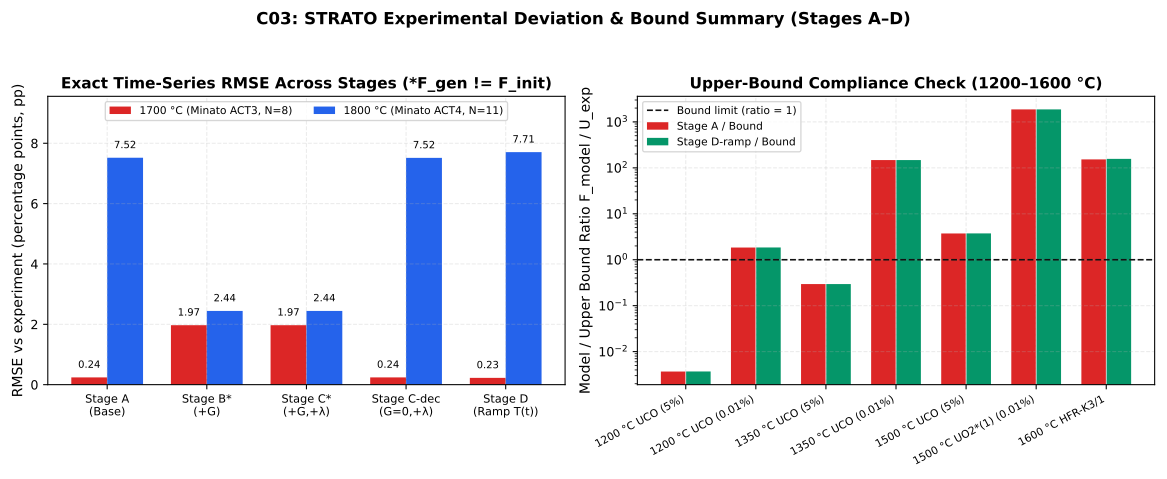

The file beside this chart, header and first rows:
case_id, case_label, temperature_c, stage_key, stage_label, method, n_points, t_min_h, t_max_h, f_exp_final, f_model_final, final_delta_pp, min_delta_pp, max_delta_pp, mae_pp, rmse_pp, max_abs_delta_pp, iae_time_avg_pp, mean_abs_rel_err_pct, ratio_final_model_over_exp, comparable_definition
D04_1700C_ACT3, Minato et al. (2000) HRB-22 ACT3 (1700 C…, 1700, stage_a, Stage A (Baseline: const D, G=0, lambda=…, Method A, 8, 72.0, 271.0, 0.05456, 0.05336, -0.12, -0.4227, 0.2317, 0.2213, 0.2403, 0.4227, 0.2543, 82.11, 0.978, heating_test_G0
D04_1700C_ACT3, Minato et al. (2000) HRB-22 ACT3 (1700 C…, 1700, stage_b, Stage B (+G, lambda=0, F_gen), Method A, 8, 72.0, 271.0, 0.05456, 0.01681, -3.775, -3.775, -0.002806, 1.429, 1.97, 3.775, 1.777, 64.35, 0.3081, source_inclusive_F_gen (different defini…
D04_1700C_ACT3, Minato et al. (2000) HRB-22 ACT3 (1700 C…, 1700, stage_c, Stage C (+G, +lambda, F_gen), Method A, 8, 72.0, 271.0, 0.05456, 0.0168, -3.776, -3.776, -0.002809, 1.429, 1.971, 3.776, 1.777, 64.36, 0.3079, source_inclusive_F_gen (different defini…
D04_1700C_ACT3, Minato et al. (2000) HRB-22 ACT3 (1700 C…, 1700, stage_c_decay_only, Stage C-decay (G=0, +lambda, F_init), Method A, 8, 72.0, 271.0, 0.05456, 0.05333, -0.1226, -0.4234, 0.2315, 0.2219, 0.2408, 0.4234, 0.2551, 82.11, 0.9775, heating_test_G0
D04_1700C_ACT3, Minato et al. (2000) HRB-22 ACT3 (1700 C…, 1700, stage_d_isothermal, Stage D-iso (D(T) dynamic, G=0, lambda=0…, Method A, 8, 72.0, 271.0, 0.05456, 0.05336, -0.12, -0.4227, 0.2317, 0.2213, 0.2403, 0.4227, 0.2543, 82.11, 0.978, heating_test_G0
D04_1700C_ACT3, Minato et al. (2000) HRB-22 ACT3 (1700 C…, 1700, stage_d_ramp_decay_off, Stage D-ramp (D(T(t)), G=0, lambda=0), Method A, 8, 72.0, 271.0, 0.05456, 0.05421, -0.03516, -0.3515, 0.2817, 0.2036, 0.2257, 0.3515, 0.217, 96.75, 0.9936, heating_test_G0
D04_1700C_ACT3, Minato et al. (2000) HRB-22 ACT3 (1700 C…, 1700, stage_d_ramp_decay_on, Stage D-ramp (D(T(t)), G=0, +lambda), Method A, 8, 72.0, 271.0, 0.05456, 0.05418, -0.03826, -0.3524, 0.2814, 0.2044, 0.226, 0.3524, 0.218, 96.73, 0.993, heating_test_G0
D04_1700C_ACT3, Minato et al. (2000) HRB-22 ACT3 (1700 C…, 1700, stage_d_combined, Stage D-comb (+G, +lambda, D(T(t)), F_ge…, Method A, 8, 72.0, 271.0, 0.05456, 0.02088, -3.368, -3.368, 0.03191, 1.226, 1.736, 3.368, 1.539, 66.33, 0.3826, source_inclusive_F_gen (different defini…
D05_1800C_ACT4_N11, Minato et al. (2000) HRB-22 ACT4 incl. 0…, 1800, stage_a, Stage A (Baseline: const D, G=0, lambda=…, Method A, 11, 4.6, 222.0, 0.1471, 0.2756, 12.85, -3.7, 13.28, 5.784, 7.519, 13.28, 6.964, 80.12, 1.873, heating_test_G0
D05_1800C_ACT4_N11, Minato et al. (2000) HRB-22 ACT4 incl. 0…, 1800, stage_b, Stage B (+G, lambda=0, F_gen), Method A, 11, 4.6, 222.0, 0.1471, 0.1239, -2.324, -3.7, -0.4192, 2.146, 2.443, 3.7, 1.637, 51.1, 0.842, source_inclusive_F_gen (different defini…
D05_1800C_ACT4_N11, Minato et al. (2000) HRB-22 ACT4 incl. 0…, 1800, stage_c, Stage C (+G, +lambda, F_gen), Method A, 11, 4.6, 222.0, 0.1471, 0.1238, -2.327, -3.7, -0.4216, 2.147, 2.444, 3.7, 1.638, 51.11, 0.8418, source_inclusive_F_gen (different defini…
D05_1800C_ACT4_N11, Minato et al. (2000) HRB-22 ACT4 incl. 0…, 1800, stage_c_decay_only, Stage C-decay (G=0, +lambda, F_init), Method A, 11, 4.6, 222.0, 0.1471, 0.2755, 12.84, -3.7, 13.27, 5.782, 7.516, 13.27, 6.961, 80.1, 1.873, heating_test_G0
D05_1800C_ACT4_N11, Minato et al. (2000) HRB-22 ACT4 incl. 0…, 1800, stage_d_isothermal, Stage D-iso (D(T) dynamic, G=0, lambda=0…, Method A, 11, 4.6, 222.0, 0.1471, 0.2756, 12.85, -3.7, 13.28, 5.784, 7.519, 13.28, 6.964, 80.12, 1.873, heating_test_G0
D05_1800C_ACT4_N11, Minato et al. (2000) HRB-22 ACT4 incl. 0…, 1800, stage_d_ramp_decay_off, Stage D-ramp (D(T(t)), G=0, lambda=0), Method A, 11, 4.6, 222.0, 0.1471, 0.2784, 13.13, -3.7, 13.58, 5.925, 7.706, 13.58, 7.177, 81.84, 1.893, heating_test_G0
D05_1800C_ACT4_N11, Minato et al. (2000) HRB-22 ACT4 incl. 0…, 1800, stage_d_ramp_decay_on, Stage D-ramp (D(T(t)), G=0, +lambda), Method A, 11, 4.6, 222.0, 0.1471, 0.2783, 13.12, -3.7, 13.57, 5.922, 7.701, 13.57, 7.173, 81.81, 1.892, heating_test_G0
D05_1800C_ACT4_N11, Minato et al. (2000) HRB-22 ACT4 incl. 0…, 1800, stage_d_combined, Stage D-comb (+G, +lambda, D(T(t)), F_ge…, Method A, 11, 4.6, 222.0, 0.1471, 0.145, -0.2148, -3.7, 1.697, 1.689, 2.041, 3.7, 1.468, 38.51, 0.9854, source_inclusive_F_gen (different defini…
D05_1800C_ACT4_N10_resolved, Minato et al. (2000) HRB-22 ACT4 resolve…, 1800, stage_a, Stage A (Baseline: const D, G=0, lambda=…, Method A, 10, 25.1, 222.0, 0.1471, 0.2756, 12.85, -3.146, 13.28, 5.993, 7.799, 13.28, 7.333, 78.14, 1.873, heating_test_G0
D05_1800C_ACT4_N10_resolved, Minato et al. (2000) HRB-22 ACT4 resolve…, 1800, stage_b, Stage B (+G, lambda=0, F_gen), Method A, 10, 25.1, 222.0, 0.1471, 0.1239, -2.324, -3.496, -0.4192, 1.99, 2.28, 3.496, 1.433, 46.22, 0.842, source_inclusive_F_gen (different defini…
D05_1800C_ACT4_N10_resolved, Minato et al. (2000) HRB-22 ACT4 resolve…, 1800, stage_c, Stage C (+G, +lambda, F_gen), Method A, 10, 25.1, 222.0, 0.1471, 0.1238, -2.327, -3.496, -0.4216, 1.991, 2.28, 3.496, 1.434, 46.22, 0.8418, source_inclusive_F_gen (different defini…
D05_1800C_ACT4_N10_resolved, Minato et al. (2000) HRB-22 ACT4 resolve…, 1800, stage_c_decay_only, Stage C-decay (G=0, +lambda, F_init), Method A, 10, 25.1, 222.0, 0.1471, 0.2755, 12.84, -3.146, 13.27, 5.99, 7.795, 13.27, 7.329, 78.11, 1.873, heating_test_G0
D05_1800C_ACT4_N10_resolved, Minato et al. (2000) HRB-22 ACT4 resolve…, 1800, stage_d_isothermal, Stage D-iso (D(T) dynamic, G=0, lambda=0…, Method A, 10, 25.1, 222.0, 0.1471, 0.2756, 12.85, -3.146, 13.28, 5.993, 7.799, 13.28, 7.333, 78.14, 1.873, heating_test_G0
D05_1800C_ACT4_N10_resolved, Minato et al. (2000) HRB-22 ACT4 resolve…, 1800, stage_d_ramp_decay_off, Stage D-ramp (D(T(t)), G=0, lambda=0), Method A, 10, 25.1, 222.0, 0.1471, 0.2784, 13.13, -2.984, 13.58, 6.148, 7.997, 13.58, 7.577, 80.03, 1.893, heating_test_G0
D05_1800C_ACT4_N10_resolved, Minato et al. (2000) HRB-22 ACT4 resolve…, 1800, stage_d_ramp_decay_on, Stage D-ramp (D(T(t)), G=0, +lambda), Method A, 10, 25.1, 222.0, 0.1471, 0.2783, 13.12, -2.984, 13.57, 6.144, 7.992, 13.57, 7.572, 79.99, 1.892, heating_test_G0
D05_1800C_ACT4_N10_resolved, Minato et al. (2000) HRB-22 ACT4 resolve…, 1800, stage_d_combined, Stage D-comb (+G, +lambda, D(T(t)), F_ge…, Method A, 10, 25.1, 222.0, 0.1471, 0.145, -0.2148, -3.203, 1.697, 1.488, 1.792, 3.203, 1.262, 32.36, 0.9854, source_inclusive_F_gen (different defini…
